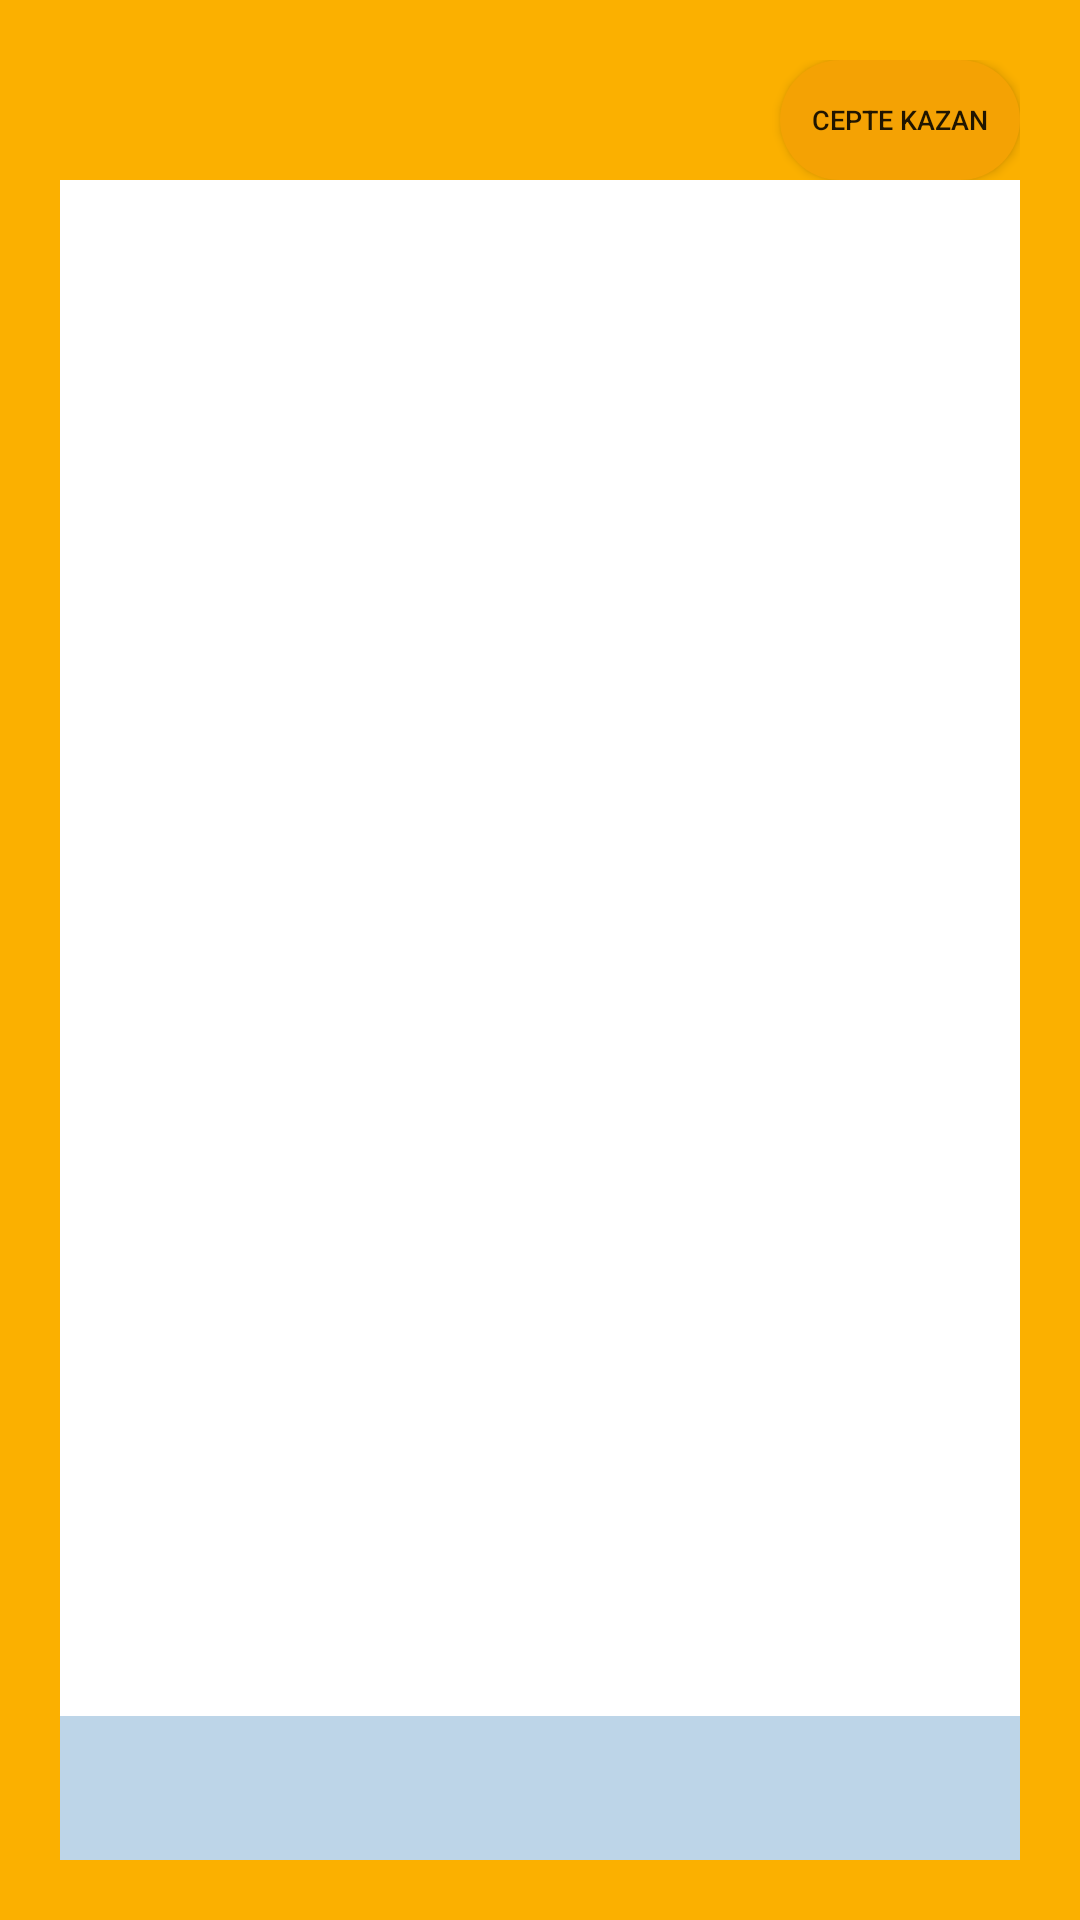

Write the Android layout XML for this screen, with the resource values it uses.
<!-- AndroidManifest.xml: application theme Theme.BankaApp -->
<!-- res/layout/fragment_bank_statement.xml -->
<?xml version="1.0" encoding="utf-8"?>

<LinearLayout xmlns:android="http://schemas.android.com/apk/res/android"
    xmlns:app="http://schemas.android.com/apk/res-auto"
    xmlns:tools="http://schemas.android.com/tools"
    android:layout_width="match_parent"
    android:layout_height="match_parent"
    android:background="#FBB000"
    android:orientation="vertical"

    tools:context=".Views.BankStatement.BankStatementHome.BankStatementFragment">

    <LinearLayout
        android:layout_width="wrap_content"
        android:layout_height="wrap_content"
        android:layout_margin="20dp"
        android:background="#FFFFFF"
        android:orientation="vertical">

        <LinearLayout
            android:layout_width="match_parent"
            android:layout_height="wrap_content"
            android:gravity="center"
            android:background="#FBB000"
            android:orientation="horizontal">

            <ImageView
                android:layout_width="wrap_content"
                android:layout_height="30dp"
                android:src="@drawable/profilewhite" />

            <View
                android:layout_width="0dp"
                android:layout_height="0dp"
                android:layout_weight="80" />

            <ImageView
                android:layout_width="wrap_content"
                android:layout_height="25dp"
                android:src="@drawable/searchwhite" />

            <Button
                android:layout_width="80dp"
                android:layout_height="40dp"
                android:background="@drawable/menu_buton_normal"
                android:text="Cepte Kazan"
                android:textSize="9sp" />

        </LinearLayout>

        <LinearLayout
            android:layout_width="wrap_content"
            android:layout_height="match_parent"

            android:orientation="vertical">

            <androidx.viewpager.widget.ViewPager
                android:id="@+id/viewPagerBankStatement"
                android:layout_width="match_parent"
                android:layout_height="0dp"
                android:layout_weight="92"
                app:layout_behavior="@string/appbar_scrolling_view_behavior" />
            <com.google.android.material.appbar.AppBarLayout
                android:layout_width="match_parent"
                android:layout_height="wrap_content"
                android:theme="@style/Theme.AppCompat.NoActionBar">
            <com.google.android.material.tabs.TabLayout
                android:id="@+id/tabBankStatement"
                android:layout_width="match_parent"
android:background="#BDD5E8"
                android:layout_height="0dp"
                android:layout_weight="8" />

            </com.google.android.material.appbar.AppBarLayout>

        </LinearLayout>

    </LinearLayout>

</LinearLayout>
<!-- resources referenced by this layout -->
<resources>
  <!-- drawable menu_buton_normal (drawable) -->
  <?xml version="1.0" encoding="utf-8"?>
  
  <shape xmlns:android="http://schemas.android.com/apk/res/android">
  
      <solid android:color="#F4A204" />
  
      <corners android:radius="30dp" />
  
  
  
  </shape>
  <style name="Theme.BankaApp" parent="Base.Theme.BankaApp" />
  <style name="Base.Theme.BankaApp" parent="Theme.AppCompat.DayNight.DarkActionBar">
          
          
          <item name="windowActionBar">false</item>
          <item name="windowNoTitle">true</item>
      </style>
</resources>
